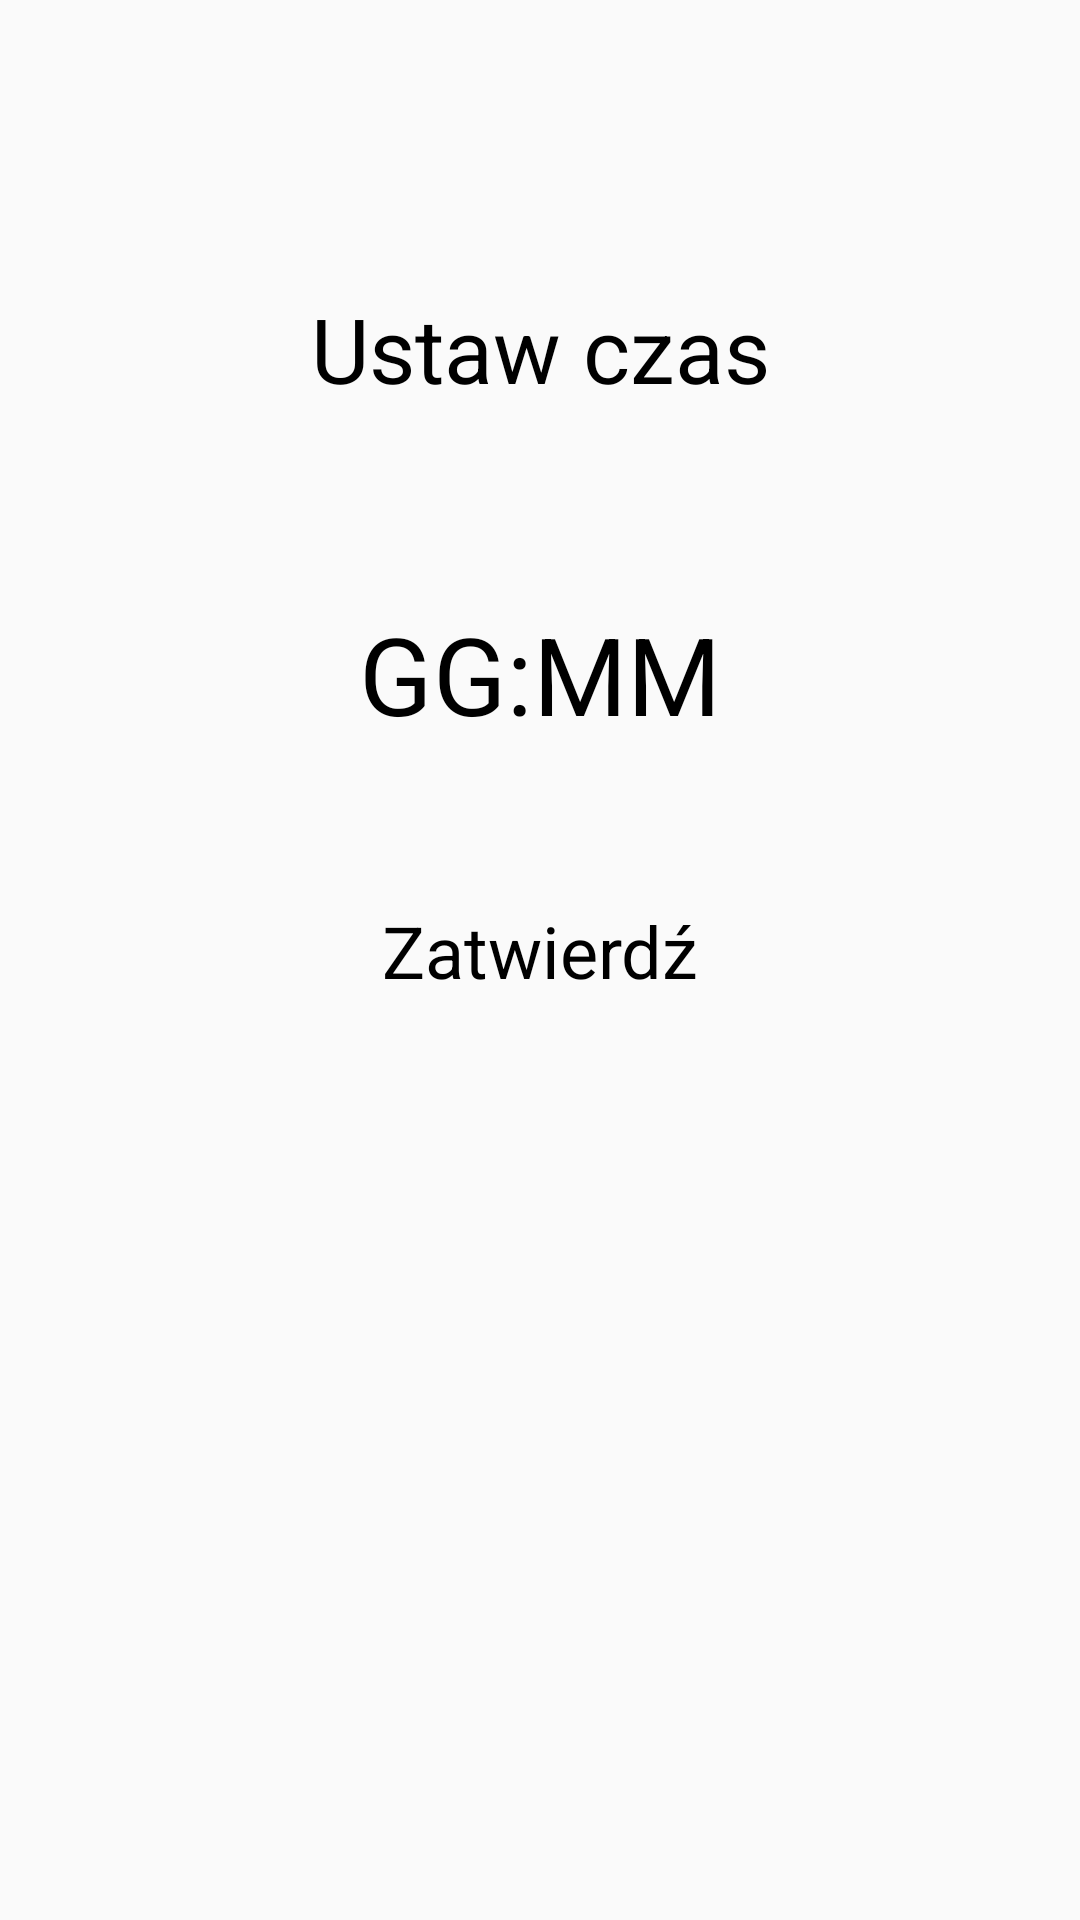

Write the Android layout XML for this screen, with the resource values it uses.
<!-- AndroidManifest.xml: application theme AppTheme -->
<!-- res/layout/activity_time_setup.xml -->
<?xml version="1.0" encoding="utf-8"?>
<androidx.constraintlayout.widget.ConstraintLayout xmlns:android="http://schemas.android.com/apk/res/android"
    xmlns:app="http://schemas.android.com/apk/res-auto"
    xmlns:tools="http://schemas.android.com/tools"
    android:layout_width="match_parent"
    android:layout_height="match_parent"
    tools:context=".TimeSetupActivity">

    <TextView
        android:id="@+id/time_setup_textView"
        android:layout_width="wrap_content"
        android:layout_height="wrap_content"
        android:layout_marginTop="96dp"
        android:text="@string/time_setup_textView"
        android:textAlignment="center"
        android:textSize="30sp"
        app:layout_constraintEnd_toEndOf="parent"
        app:layout_constraintStart_toStartOf="parent"
        app:layout_constraintTop_toTopOf="parent" />

    <TextView
        android:id="@+id/displayTime"
        android:layout_width="wrap_content"
        android:layout_height="wrap_content"
        android:layout_marginTop="64dp"
        android:autofillHints=""
        android:ems="10"
        android:text="@string/time_pattern"
        android:textAlignment="center"
        android:textSize="36sp"
        app:layout_constraintEnd_toEndOf="parent"
        app:layout_constraintStart_toStartOf="parent"
        app:layout_constraintTop_toBottomOf="@+id/time_setup_textView" />

    <Button
        android:id="@+id/time_accept_button"
        android:layout_width="wrap_content"
        android:layout_height="wrap_content"
        android:layout_marginTop="52dp"
        android:onClick="onClickSetTime"
        android:text="@string/accept_button"
        android:textSize="24sp"
        app:layout_constraintEnd_toEndOf="parent"
        app:layout_constraintStart_toStartOf="parent"
        app:layout_constraintTop_toBottomOf="@id/displayTime" />


</androidx.constraintlayout.widget.ConstraintLayout>
<!-- resources referenced by this layout -->
<resources>
  <string name="accept_button">Zatwierdź</string>
  <string name="time_pattern">GG:MM</string>
  <string name="time_setup_textView">Ustaw czas</string>
  <style name="AppTheme" parent="ThemeOverlay.AppCompat.Light">
          
          <item name="colorPrimary">@color/colorPrimary</item>
          <item name="colorPrimaryDark">@color/colorPrimaryDark</item>
          <item name="colorAccent">@color/colorAccent</item>
      </style>
  <color name="colorPrimary">#388E3C</color>
  <color name="colorPrimaryDark">#1B5E20</color>
  <color name="colorAccent">#0D26AE</color>
</resources>
